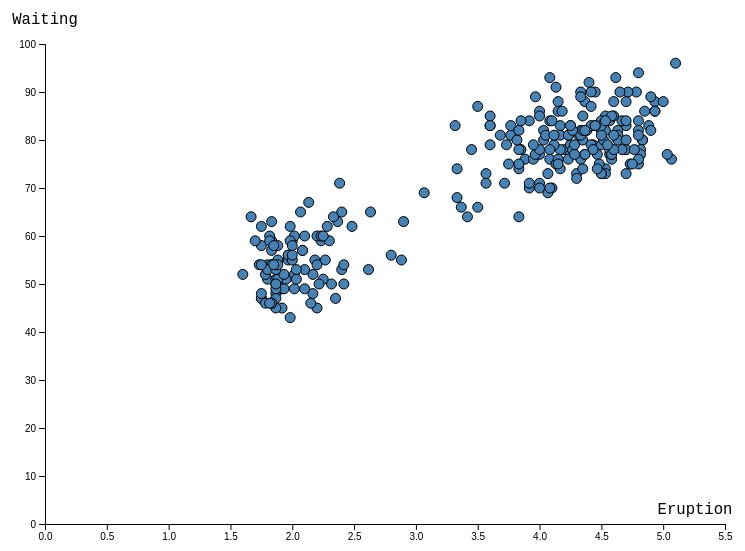
D3 v7 page, settled after 480 driven frames (8 s of simulated time); the page loaded 1 data file(s).


            d3.csv('faithful.csv').then(function(data){
                //console.log(data);
                // the data is an array-like object
                data.forEach(d => {
                    d.index = parseFloat(d.index);
                    d.eruptions = +d.eruptions;
                    d.waiting = +d.waiting;
                });
                // console.log(data);
                const svg = d3.select('svg');
                let margin = { top: 120, bottom: 120, left: 120, right: 120 };
                let width = svg.attr("width") - margin.left ;
                let height = svg.attr("height") - margin.top;
               
                let xScale = d3.scaleLinear()
                        .range([0, width])
                        .domain([0, d3.max(data, (d)=> d.eruptions)])
                        .nice();

                let yScale = d3.scaleLinear()
                        .range([height, 0])
                        .domain([0, d3.max(data, (d)=> d.waiting)])
                        .nice();

                let g = svg.append("g")
                        .attr("id", "background")
                        .attr("transform", "translate(" + 100 + "," + 100 + ")");
                
                let xAxis = d3.axisBottom(xScale);
                let yAxis = d3.axisLeft(yScale)
                            .ticks(10);

                g.append('g')
                .attr("transform", "translate(0," + (height) + ")")
                .attr('class', 'x-axis')
                .call(xAxis);
                g.append('g')
                .attr('class', 'y-axis')
                .call(yAxis);

                g.selectAll('.point')
                .data(data)
                .enter().append('circle')
                .attr('class', "point")
                .attr("cx", d => xScale(d.eruptions))
                .attr('cy', d =>yScale(d.waiting))
                .attr('r', '5')
                .style('fill', 'steelblue')
                .style('stroke', 'black')
                .on('mouseover', function(d){
                    d3.select("#background").append("rect")
                    .attr("id", "cover")
                    .attr("x", 0)
                    .attr("y", 0)
                    .attr("width", width)
                    .attr("height", height)
                    .style("fill", "lightgreen")
                    .style("opacity", 0.6);
                    d3.select(this).style('fill', 'red').raise();
                })
                .on('mouseout', function(d){
                    d3.select(this).style('fill', 'steelblue');
                    d3.select("#cover").remove();
                }) 

                //adding axis-lables
                g.append('g')
                .attr("class", 'axis-lable')
                .attr('transform', 'translate(0,' + (-20) + ')')
                .append("text")
                .style("text-anchor", 'middle')
                .text("Waiting")

                g.append('g')
                .attr("class", 'axis-lable')
                .attr('transform', 'translate(' + (width-30) + ',' +(height-10) + ')')
                .append("text")
                .style("text-anchor", 'middle')
                .text("Eruption")

            });
        

### data: faithful.csv
index, eruptions, waiting
1, 3.6, 79
2, 1.8, 54
3, 3.333, 74
4, 2.283, 62
5, 4.533, 85
6, 2.883, 55
7, 4.7, 88
8, 3.6, 85
9, 1.95, 51
10, 4.35, 85
11, 1.833, 54
12, 3.917, 84
13, 4.2, 78
14, 1.75, 47
15, 4.7, 83
16, 2.167, 52
17, 1.75, 62
18, 4.8, 84
19, 1.6, 52
20, 4.25, 79
21, 1.8, 51
22, 1.75, 47
23, 3.45, 78
24, 3.067, 69
25, 4.533, 74
26, 3.6, 83
27, 1.967, 55
28, 4.083, 76
29, 3.85, 78
30, 4.433, 79
31, 4.3, 73
32, 4.467, 77
33, 3.367, 66
34, 4.033, 80
35, 3.833, 74
36, 2.017, 52
37, 1.867, 48
38, 4.833, 80
39, 1.833, 59
40, 4.783, 90
41, 4.35, 80
42, 1.883, 58
43, 4.567, 84
44, 1.75, 58
45, 4.533, 73
46, 3.317, 83
47, 3.833, 64
48, 2.1, 53
49, 4.633, 82
50, 2, 59
51, 4.8, 75
52, 4.716, 90
53, 1.833, 54
54, 4.833, 80
55, 1.733, 54
56, 4.883, 83
57, 3.717, 71
58, 1.667, 64
59, 4.567, 77
60, 4.317, 81
... 212 more rows